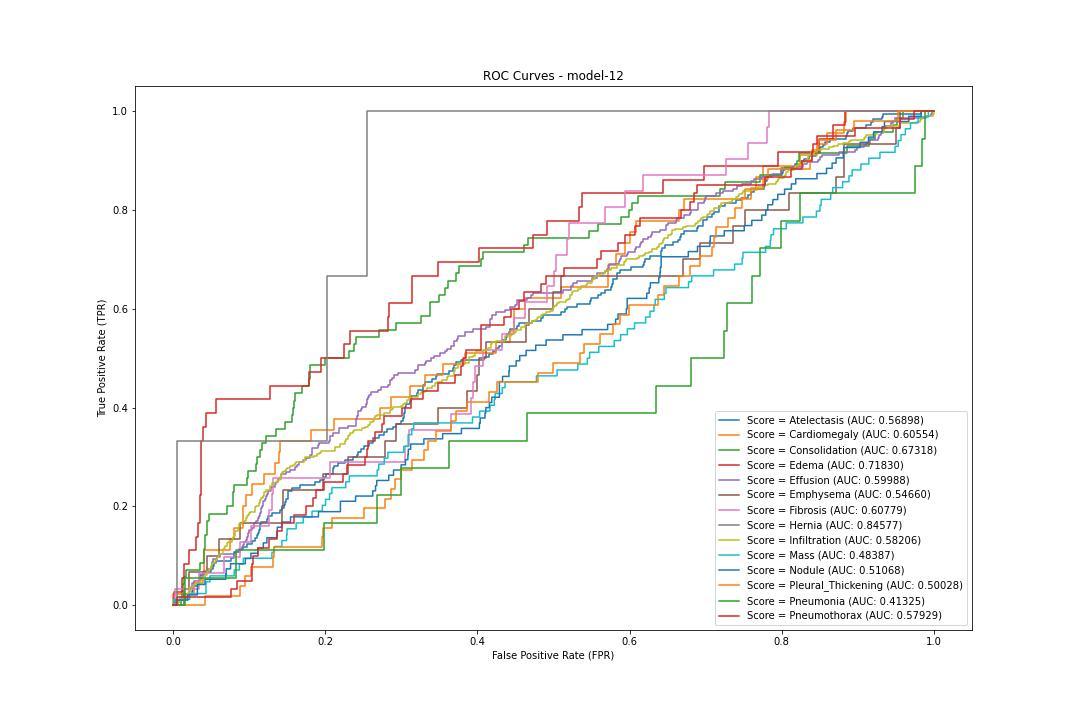

The data file committed next to this chart (first rows):
label, fpr, tpr, threshold
Atelectasis, 0.0, 0.0, 1.733
Atelectasis, 0.0005485, 0.0, 0.7325
Atelectasis, 0.002194, 0.0, 0.7227
Atelectasis, 0.002194, 0.00565, 0.7208
Atelectasis, 0.008228, 0.00565, 0.7106
Atelectasis, 0.008228, 0.0113, 0.7105
Atelectasis, 0.01042, 0.0113, 0.7088
Atelectasis, 0.01042, 0.01695, 0.7084
Atelectasis, 0.01481, 0.01695, 0.7035
Atelectasis, 0.01481, 0.0226, 0.7025
Atelectasis, 0.02468, 0.0226, 0.6933
Atelectasis, 0.02468, 0.02825, 0.6932
Atelectasis, 0.02688, 0.02825, 0.6921
Atelectasis, 0.02688, 0.03955, 0.6918
Atelectasis, 0.03291, 0.03955, 0.6887
Atelectasis, 0.03291, 0.0452, 0.6885
Atelectasis, 0.03346, 0.0452, 0.6883
Atelectasis, 0.03346, 0.05085, 0.6882
Atelectasis, 0.03566, 0.05085, 0.6868
Atelectasis, 0.03566, 0.06215, 0.6867
Atelectasis, 0.04004, 0.06215, 0.6838
Atelectasis, 0.04004, 0.0678, 0.6835
Atelectasis, 0.04992, 0.0678, 0.6797
Atelectasis, 0.04992, 0.07345, 0.6797
Atelectasis, 0.05211, 0.07345, 0.6782
Atelectasis, 0.05211, 0.0791, 0.6782
Atelectasis, 0.05376, 0.0791, 0.6776
Atelectasis, 0.05376, 0.08475, 0.6776
Atelectasis, 0.05595, 0.08475, 0.6762
Atelectasis, 0.05595, 0.0904, 0.6761
Atelectasis, 0.0757, 0.0904, 0.6683
Atelectasis, 0.0757, 0.09605, 0.6682
Atelectasis, 0.08009, 0.09605, 0.6668
Atelectasis, 0.08009, 0.1073, 0.6657
Atelectasis, 0.08612, 0.1073, 0.6637
Atelectasis, 0.08612, 0.113, 0.6637
Atelectasis, 0.09161, 0.113, 0.661
Atelectasis, 0.09161, 0.1186, 0.6608
Atelectasis, 0.09709, 0.1186, 0.6578
Atelectasis, 0.09709, 0.1243, 0.6577
Atelectasis, 0.1042, 0.1243, 0.6554
Atelectasis, 0.1042, 0.1299, 0.6554
Atelectasis, 0.1081, 0.1299, 0.6539
Atelectasis, 0.1081, 0.1356, 0.6539
Atelectasis, 0.1103, 0.1356, 0.6531
Atelectasis, 0.1103, 0.1412, 0.6527
Atelectasis, 0.1114, 0.1412, 0.6525
Atelectasis, 0.1114, 0.1469, 0.6519
Atelectasis, 0.1135, 0.1469, 0.6514
Atelectasis, 0.1135, 0.1525, 0.6514
Atelectasis, 0.1146, 0.1525, 0.6513
Atelectasis, 0.1146, 0.1638, 0.6504
Atelectasis, 0.1157, 0.1638, 0.6495
Atelectasis, 0.1157, 0.1695, 0.6493
Atelectasis, 0.1229, 0.1695, 0.647
Atelectasis, 0.1229, 0.1751, 0.6467
Atelectasis, 0.1251, 0.1751, 0.6462
Atelectasis, 0.1251, 0.1808, 0.6458
Atelectasis, 0.1306, 0.1808, 0.6437
Atelectasis, 0.1306, 0.1864, 0.6435
... 2,277 more rows
